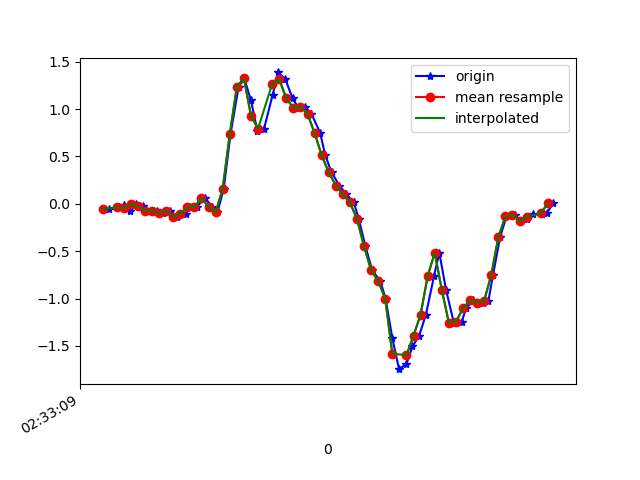

Data behind this chart, as committed beside it:
1617849189998, 544833621041268, -0.056729693, -0.04940228, -0.0072333803
1617849190026, 544833640068628, -0.03596, 0.212, 9.7E-5
1617849190040, 544833659096004, -0.01275, -0.3023, 0.03553
1617849190059, 544833678148180, -0.0775, 0.1265, -0.02678
1617849190076, 544833697175572, -0.005417, 0.08499, 0.02087
1617849190095, 544833716206292, -0.02374, -0.1728, -0.003568
1617849190114, 544833735233972, -0.07383, 0.2096, -0.007233
1617849190135, 544833754261652, -0.07139, -0.04452, 0.04774
1617849190152, 544833773289364, -0.09827, 0.05567, -0.00479
1617849190171, 544833792341844, -0.07139, 0.278, 0.02209
1617849190192, 544833811320244, -0.1349, -0.1215, 0.05019
1617849190215, 544833830344532, -0.1032, 0.1571, -0.01212
1617849190228, 544833849368852, -0.03718, 0.2585, 0.008649
1617849190247, 544833868393172, -0.0323, -0.01397, -0.003568
1617849190269, 544833887417460, 0.06178, 0.2047, -0.07932
1617849190291, 544833906466580, -0.03107, 0.4259, -0.1709
1617849190305, 544833925481460, -0.09094, -0.07384, -0.2638
1617849190323, 544833944505300, 0.162, -0.1691, -0.4837
1617849190342, 544833963529140, 0.7337, -0.3793, -0.5973
1617849190365, 544833982552980, 1.235, -1.219, -0.5472
1617849190381, 544834001576756, 1.325, -2.073, -0.4519
1617849190400, 544834020641332, 1.093, -2.885, -0.3835
1617849190418, 544834039665908, 0.7716, -3.54, -0.4202
1617849190437, 544834058690356, 0.7924, -3.9, -0.5778
1617849190461, 544834077714868, 1.145, -4.009, -0.6633
1617849190477, 544834096739444, 1.387, -3.978, -0.6486
1617849190497, 544834115768052, 1.316, -3.839, -0.6315
1617849190518, 544834134817524, 1.112, -3.621, -0.6364
1617849190534, 544834153842164, 1.014, -3.296, -0.6804
1617849190552, 544834172866868, 1.027, -2.938, -0.6841
1617849190571, 544834192020374, 0.9512, -2.594, -0.6596
1617849190596, 544834211045014, 0.7472, -2.249, -0.6376
1617849190610, 544834230094038, 0.515, -1.875, -0.612
1617849190628, 544834249118742, 0.333, -1.465, -0.5851
1617849190650, 544834268143382, 0.1937, -1.06, -0.535
1617849190670, 544834287168086, 0.09965, -0.659, -0.469
1617849190691, 544834306192726, 0.01535, -0.262, -0.3774
1617849190705, 544834325243542, -0.1606, 0.1119, -0.2711
1617849190724, 544834344268182, -0.4477, 0.4808, -0.1942
1617849190743, 544834363292950, -0.7018, 0.8645, -0.04633
1617849190766, 544834382317590, -0.813, 1.253, 0.1711
1617849190781, 544834401342358, -1.002, 1.612, 0.3825
1617849190800, 544834420361942, -1.417, 1.951, 0.501
1617849190819, 544834439386454, -1.745, 2.301, 0.6366
1617849190840, 544834458411030, -1.69, 2.675, 0.8345
1617849190857, 544834477460438, -1.506, 2.999, 1.021
1617849190876, 544834496484950, -1.391, 3.274, 1.108
1617849190895, 544834515504086, -1.171, 3.459, 1.106
1617849190918, 544834534528534, -0.7629, 3.563, 1.03
1617849190933, 544834553577750, -0.5161, 3.446, 1.048
1617849190952, 544834572602262, -0.9071, 3.022, 1.072
1617849190974, 544834591626518, -1.255, 2.526, 1.009
1617849190996, 544834610651030, -1.247, 2.191, 0.7771
1617849191009, 544834629675030, -1.103, 1.813, 0.611
1617849191028, 544834648699414, -1.019, 1.397, 0.5132
1617849191056, 544834667748630, -1.045, 1, 0.3581
1617849191072, 544834686773014, -1.022, 0.7313, 0.1626
1617849191085, 544834705797526, -0.7495, 0.5395, -0.02189
1617849191105, 544834724800022, -0.3524, 0.3147, -0.1038
1617849191123, 544834743824022, -0.1325, 0.1021, -0.1404
1617849191146, 544834762848022, -0.1166, -0.05185, -0.1367
... 6 more rows
